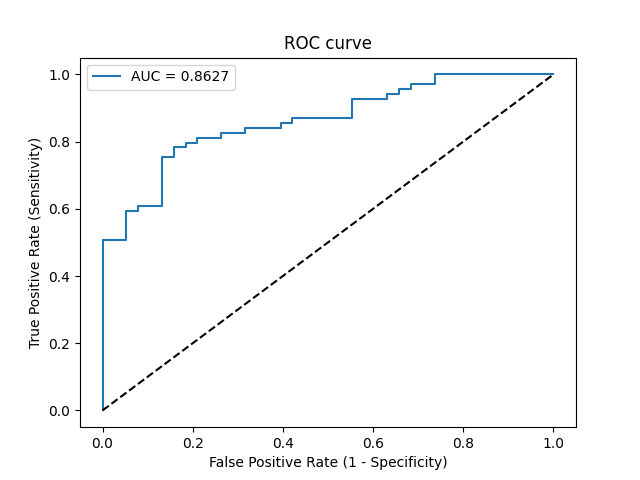

Data behind this chart, as committed beside it:
Threshold, Sensitivity, Specificity, NPV, PPV
inf, 0.0, 1.0, 0.3551, 0
0.9898, 0.01449, 1.0, 0.3585, 1.0
0.8244, 0.5072, 1.0, 0.5278, 1.0
0.812, 0.5072, 0.9474, 0.5143, 0.9459
0.792, 0.5942, 0.9474, 0.5625, 0.9535
0.7908, 0.5942, 0.9211, 0.5556, 0.9318
0.7869, 0.6087, 0.9211, 0.5645, 0.9333
0.768, 0.6087, 0.8684, 0.55, 0.8936
0.7167, 0.7536, 0.8684, 0.66, 0.9123
0.7158, 0.7536, 0.8421, 0.6531, 0.8966
0.7069, 0.7826, 0.8421, 0.6809, 0.9
0.7059, 0.7826, 0.8158, 0.6739, 0.8852
0.7042, 0.7971, 0.8158, 0.6889, 0.8871
0.7037, 0.7971, 0.7895, 0.6818, 0.873
0.6925, 0.8116, 0.7895, 0.6977, 0.875
0.6824, 0.8116, 0.7368, 0.6829, 0.8485
0.6798, 0.8261, 0.7368, 0.7, 0.8507
0.666, 0.8261, 0.6842, 0.6842, 0.8261
0.6645, 0.8406, 0.6842, 0.7027, 0.8286
0.6516, 0.8406, 0.6053, 0.6765, 0.7945
0.6513, 0.8551, 0.6053, 0.697, 0.7973
0.6493, 0.8551, 0.5789, 0.6875, 0.7867
0.6457, 0.8696, 0.5789, 0.7097, 0.7895
0.619, 0.8696, 0.4474, 0.6538, 0.7407
0.615, 0.9275, 0.4474, 0.7727, 0.7529
0.6025, 0.9275, 0.3684, 0.7368, 0.7273
0.6006, 0.942, 0.3684, 0.7778, 0.7303
0.5881, 0.942, 0.3421, 0.7647, 0.7222
0.5872, 0.9565, 0.3421, 0.8125, 0.7253
0.5843, 0.9565, 0.3158, 0.8, 0.7174
0.5748, 0.971, 0.3158, 0.8571, 0.7204
0.5677, 0.971, 0.2632, 0.8333, 0.7053
0.5617, 1.0, 0.2632, 1.0, 0.7113
0.5115, 1.0, 0.0, 0, 0.6449
